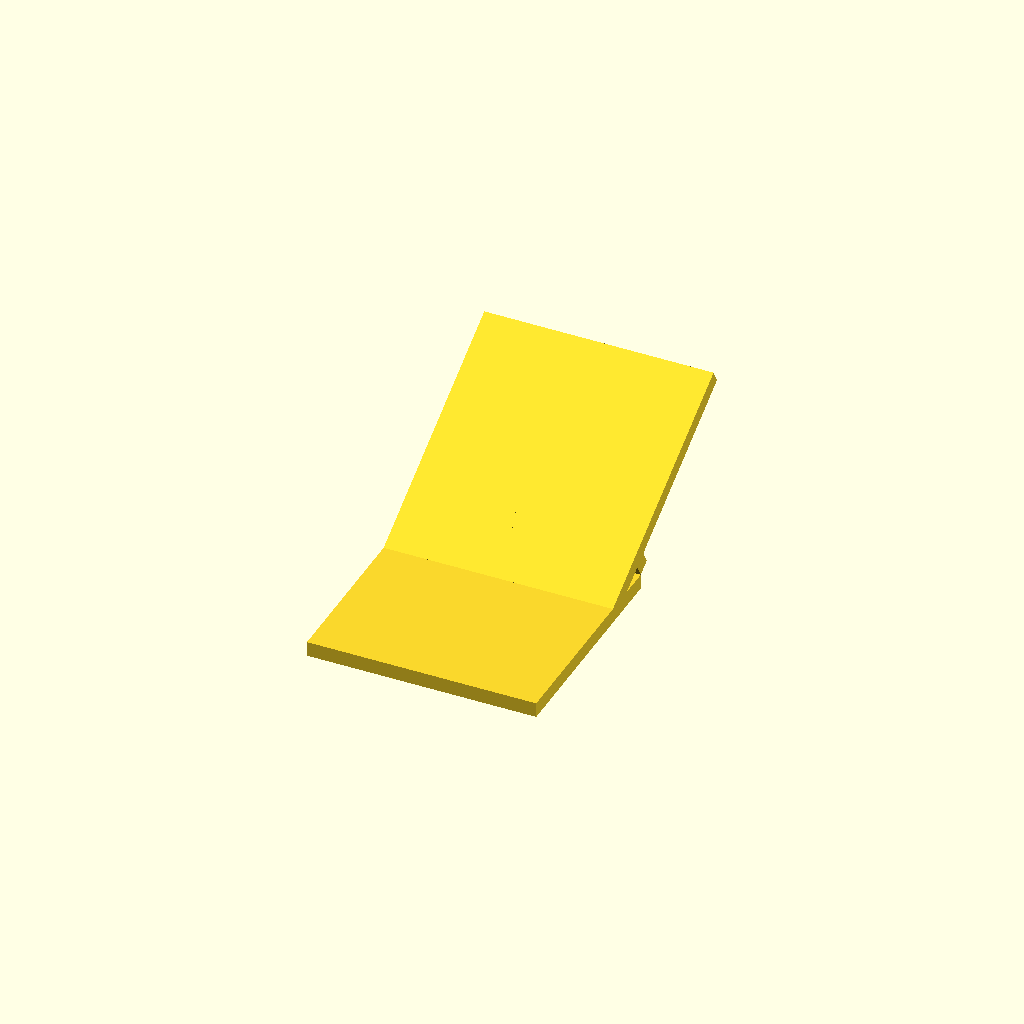
Cell 1: rendered with the file's own defaults.
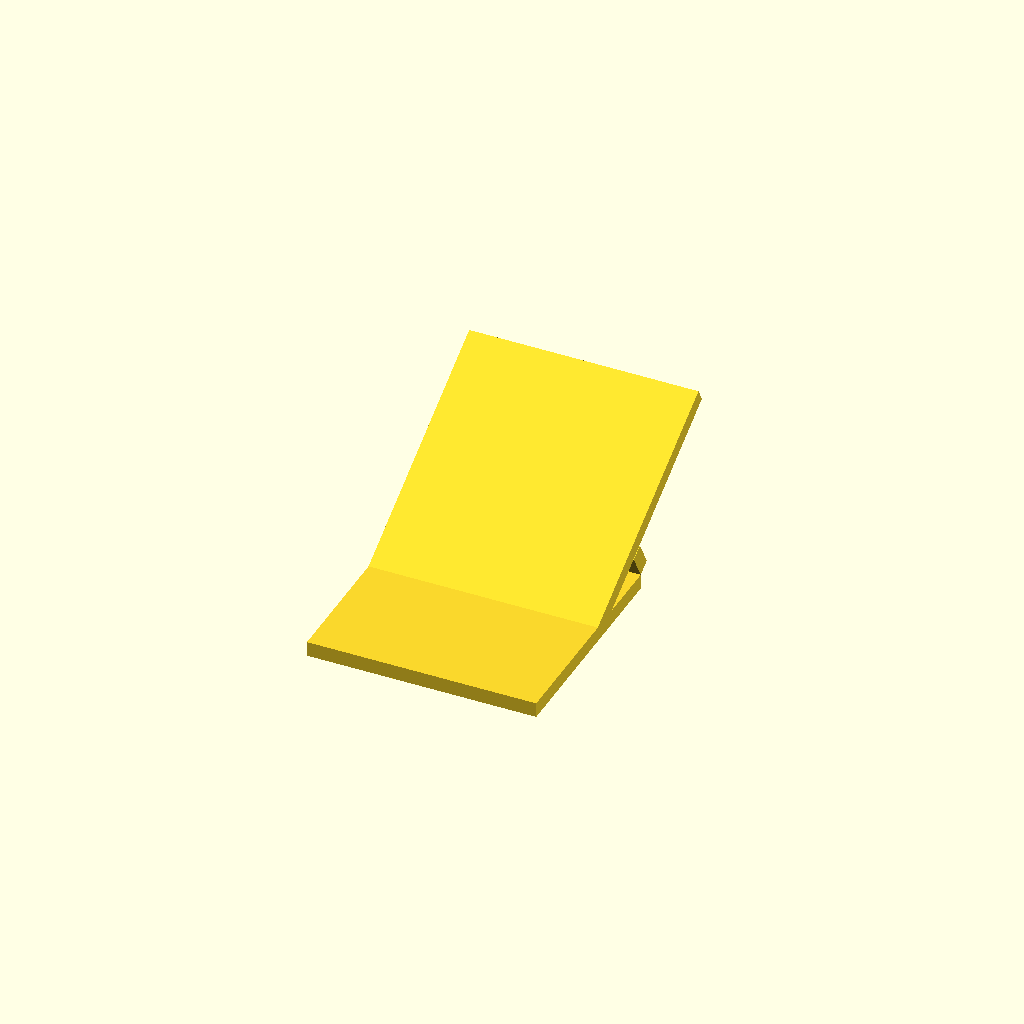
Cell 2 — phone_thickness set to 25, the other parameters unchanged.
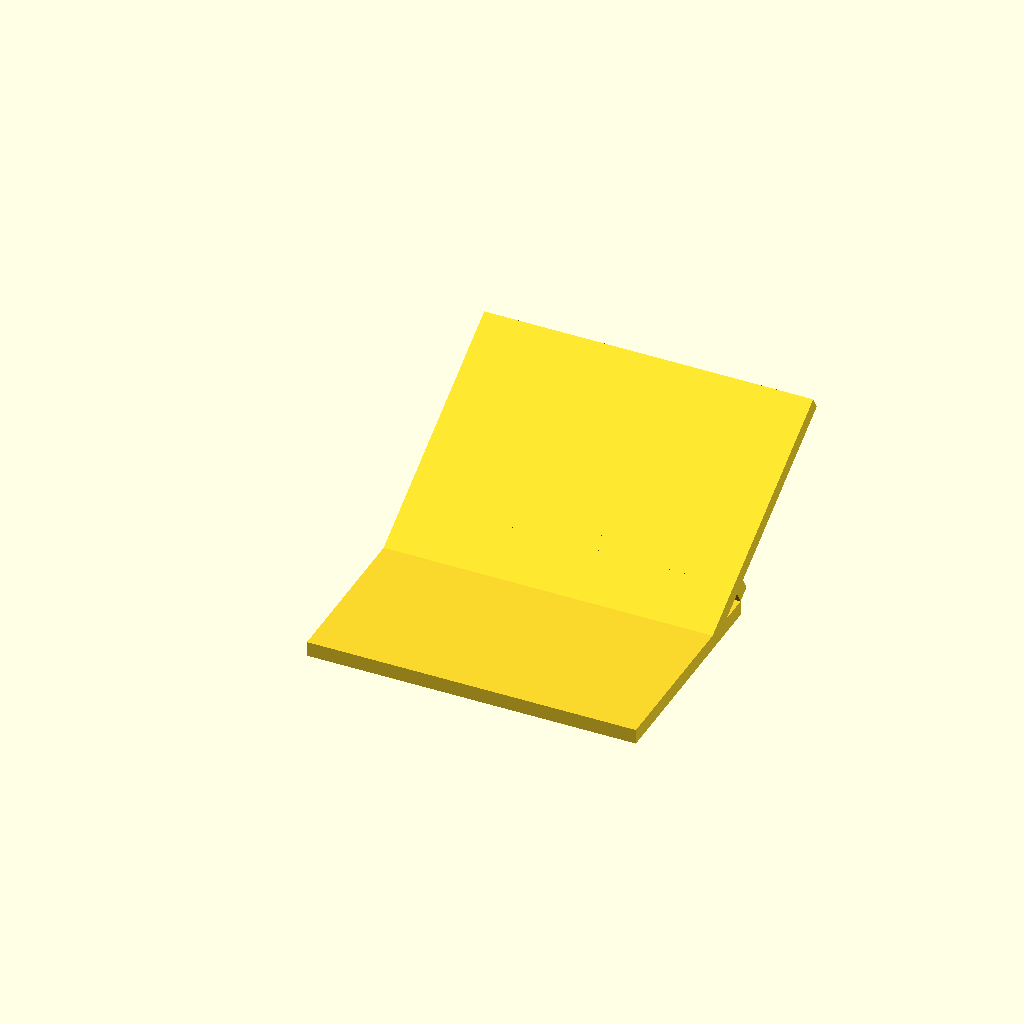
Cell 3: the same model with slot_width = 120.
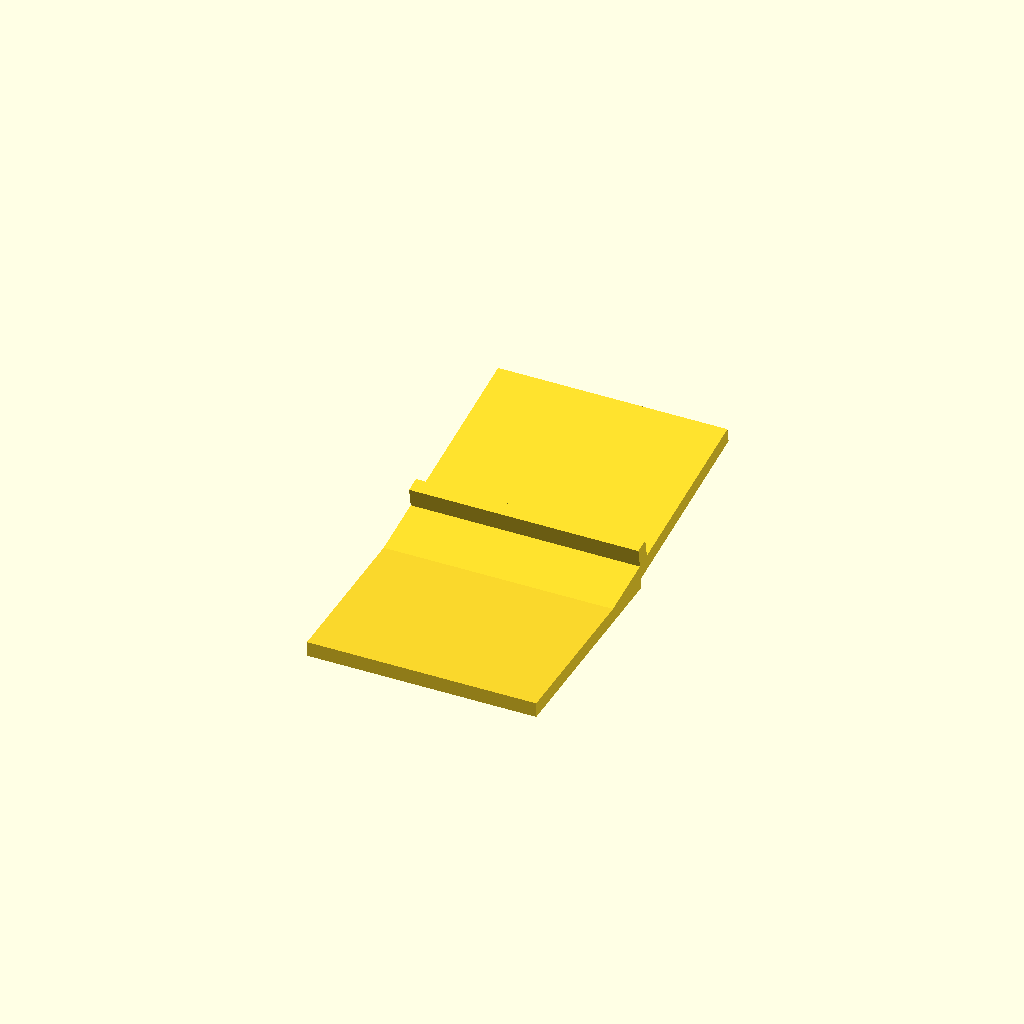
Cell 4 — angle set to 80, the other parameters unchanged.
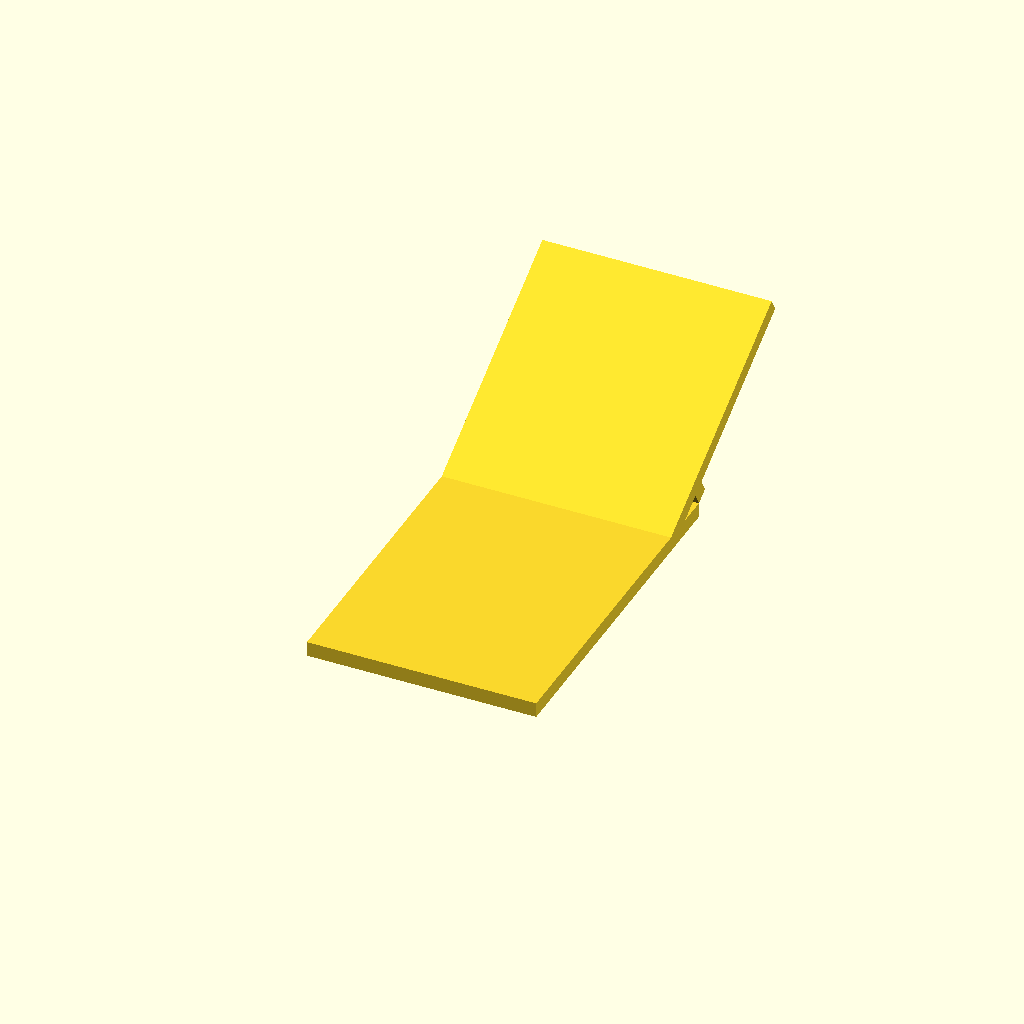
Cell 5: base_depth = 140 (everything else at default).
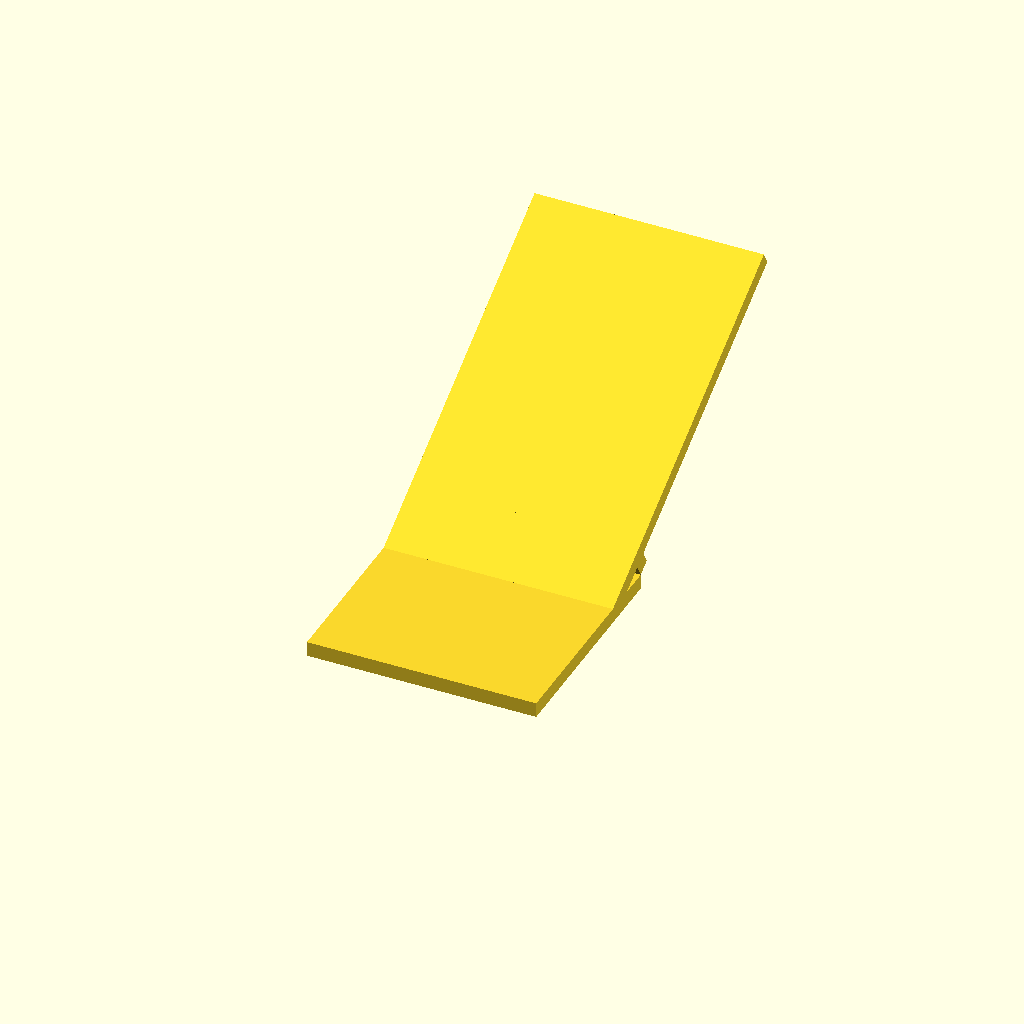
Cell 6: stand_height = 150 (everything else at default).
All cells are drawn from one camera (rotation 55°, 0°, 25°, orthographic, colour scheme Cornfield), so only the parameter changes between them.
The OpenSCAD source (src/templates/builtin/phone-stand/phone-stand.scad):
/* [Fit] */
// Thickness of the phone + case (mm)
phone_thickness = 12; // [6:25]
// Width of the slot (mm)
slot_width = 80; // [50:120]

/* [Shape] */
// Viewing angle (degrees from vertical)
angle = 60; // [40:80]
// Base depth (mm)
base_depth = 90; // [60:140]
// Overall height (mm)
stand_height = 100; // [60:150]
// Material thickness (mm)
wall = 6; // [3:1:12]

/* [Hidden] */
$fn = 32;
slot_depth = phone_thickness + wall * 2;

module base() {
    linear_extrude(height = wall)
        square([slot_width + wall * 2, base_depth]);
}

module back_support() {
    rotate([90 - angle, 0, 0])
        translate([0, 0, -wall])
            linear_extrude(height = wall)
                square([slot_width + wall * 2, stand_height]);
}

module lip() {
    translate([0, slot_depth, 0])
        rotate([90 - angle, 0, 0])
            cube([slot_width + wall * 2, wall, wall * 2]);
}

base();
translate([0, base_depth - slot_depth, wall])
    back_support();
translate([0, base_depth - slot_depth, wall])
    lip();
Parameter table extracted from the source (name, type, default, range or options):
phone_thickness: number, default 12, range 6 to 25
slot_width: number, default 80, range 50 to 120
angle: number, default 60, range 40 to 80
base_depth: number, default 90, range 60 to 140
stand_height: number, default 100, range 60 to 150
wall: number, default 6, range 3 to 12, step 1
